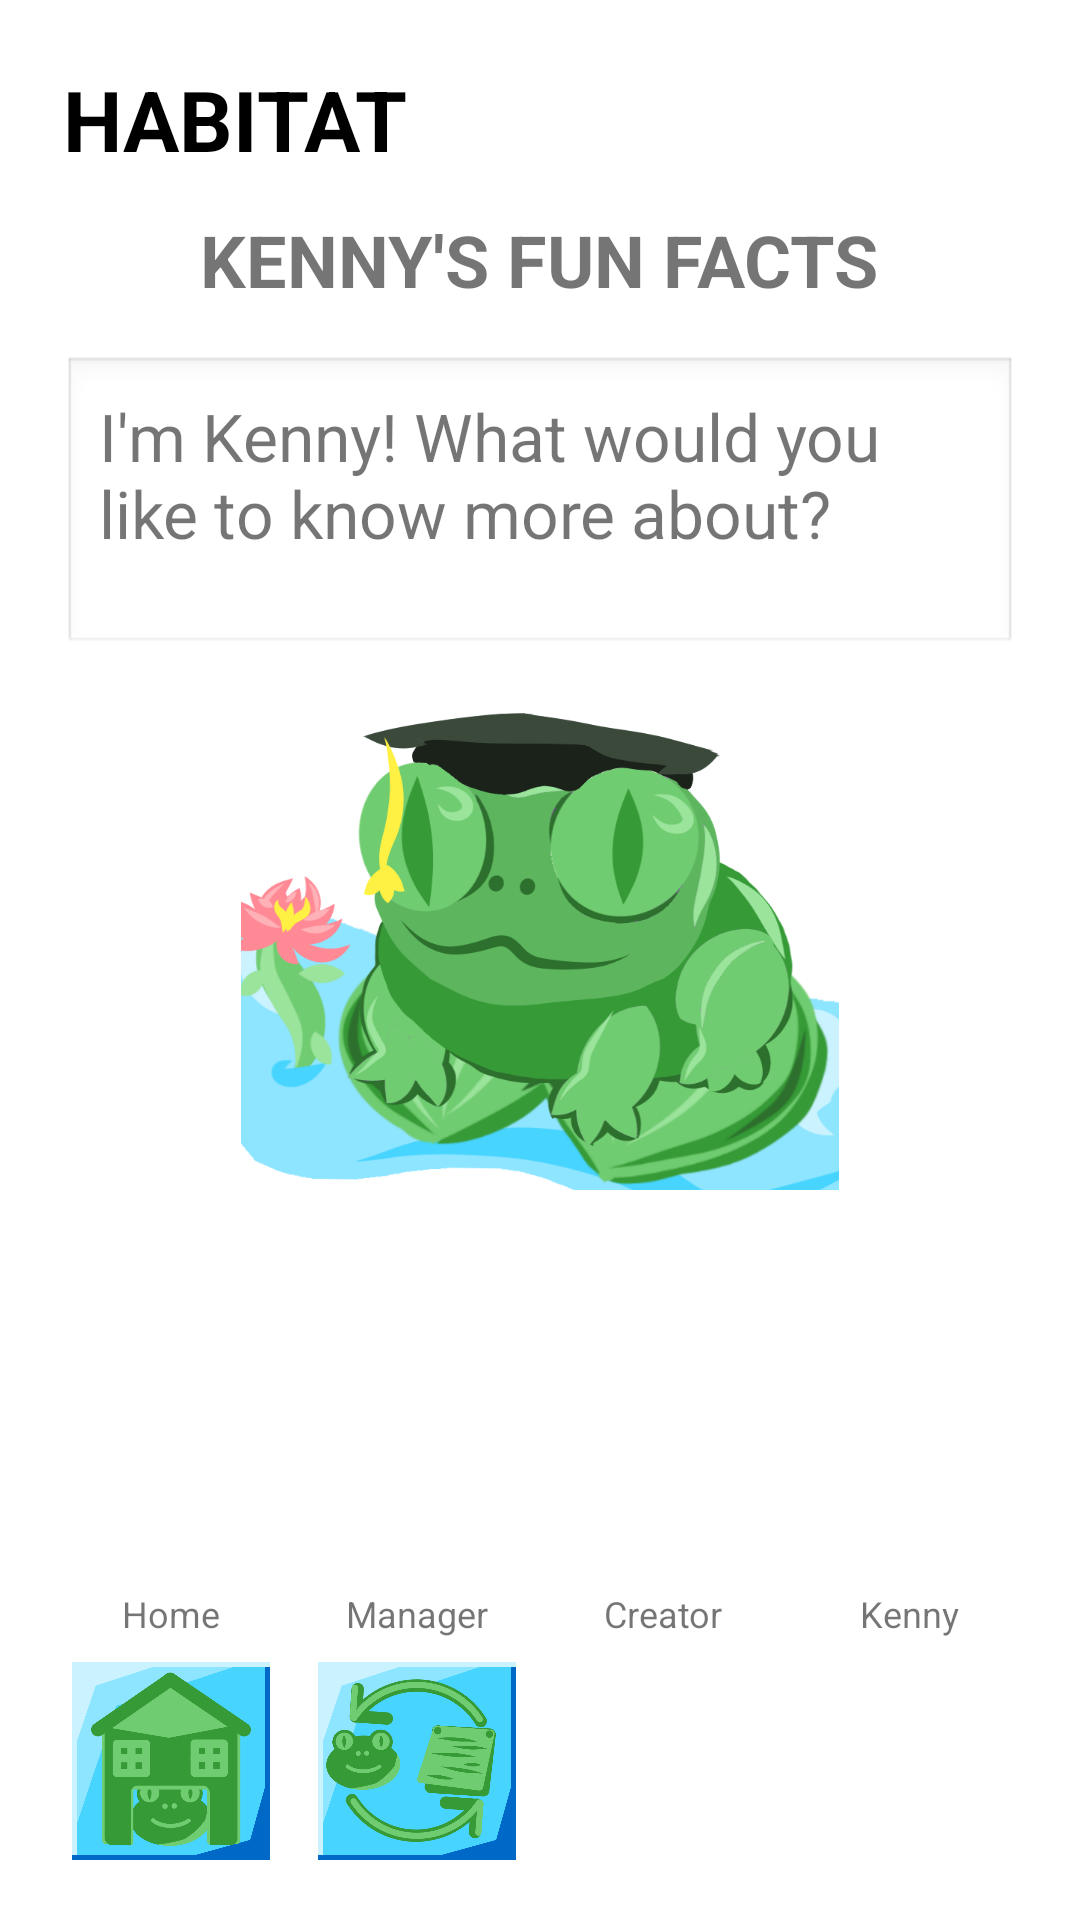

Android layout source for this screen:
<!-- AndroidManifest.xml: application theme Theme.IntroductionToMobileSystems -->
<!-- res/layout/activity_profile.xml -->
<?xml version="1.0" encoding="utf-8"?>
<RelativeLayout xmlns:android="http://schemas.android.com/apk/res/android"
    xmlns:tools="http://schemas.android.com/tools"
    android:layout_width="match_parent"
    android:layout_height="match_parent">

    <LinearLayout
        android:id="@+id/activity_profile"
        android:layout_width="match_parent"
        android:layout_height="match_parent"
        android:orientation="vertical"
        android:padding="21dp"
        android:layout_above="@id/buttonLayout"
        tools:context=".ProfileActivity">

        <TextView
            android:id="@+id/tvHeader"
            android:layout_width="match_parent"
            android:layout_height="wrap_content"
            android:text="HABITAT"
            android:textSize="28sp"
            android:textStyle="bold"
            android:textColor="#000000"
            android:layout_marginBottom="12dp"/>

        <TextView
            android:id="@+id/tvTitle"
            android:layout_width="wrap_content"
            android:layout_height="wrap_content"
            android:text="KENNY'S FUN FACTS"
            android:textSize="24sp"
            android:textStyle="bold"
            android:layout_gravity="center_horizontal"
            android:paddingBottom="16dp"/>

        <TextView
            android:id="@+id/funFact"
            android:textSize="22sp"
            android:layout_width="match_parent"
            android:layout_height="100dp"
            android:text="@string/kenny_s_fun_facts"
            android:padding="12dp"
            android:background="@android:drawable/edit_text"
            android:layout_marginBottom="16dp"/>

        <ImageView
            android:id="@+id/imgFrog"
            android:layout_width="match_parent"
            android:layout_height="0dp"
            android:layout_weight="1"
            android:layout_gravity="center_horizontal"
            android:layout_marginBottom="16dp"
            android:contentDescription="@string/frog"
            android:scaleType="fitCenter"
            android:src="@drawable/kenny" />

        <LinearLayout
            style="?android:attr/buttonBarStyle"
            android:layout_width="match_parent"
            android:layout_height="wrap_content"
            android:orientation="horizontal"
            android:gravity="center"
            android:layout_marginBottom="24dp">

            <Button
                android:id="@+id/btn_habits"
                style="?android:attr/buttonBarButtonStyle"
                android:layout_width="0dp"
                android:layout_height="wrap_content"
                android:layout_weight="1"
                android:text="Habit Facts"
                android:backgroundTint="@color/purple_500"
                android:textColor="@android:color/white"
                android:padding="12dp"
                android:layout_marginBottom="8dp"
                android:layout_marginHorizontal="8dp"/>

            <Button
                android:id="@+id/btn_frog_facts"
                style="?android:attr/buttonBarButtonStyle"
                android:layout_width="0dp"
                android:layout_height="wrap_content"
                android:layout_weight="1"
                android:text="Frog Facts"
                android:backgroundTint="@color/purple_500"
                android:textColor="@android:color/white"
                android:padding="12dp"
                android:layout_marginBottom="8dp"
                android:layout_marginHorizontal="8dp"/>
        </LinearLayout>

    </LinearLayout>

    <LinearLayout
        android:id="@+id/buttonLayout"
        style="?android:attr/buttonBarStyle"
        android:layout_width="match_parent"
        android:layout_height="wrap_content"
        android:orientation="vertical"
        android:padding="16dp"
        android:layout_alignParentBottom="true">

        <LinearLayout
            android:layout_width="match_parent"
            android:layout_height="wrap_content"
            android:layout_gravity="center_horizontal"
            android:orientation="horizontal"
            android:paddingBottom="4dp">
            <TextView android:layout_width="0dp" android:layout_height="wrap_content" android:layout_weight="1" android:gravity="center" android:text="Home" android:textSize="12sp"/>
            <TextView android:layout_width="0dp" android:layout_height="wrap_content" android:layout_weight="1" android:text="Manager" android:gravity="center" android:textSize="12sp"/>
            <TextView android:layout_width="0dp" android:layout_height="wrap_content" android:layout_weight="1" android:text="Creator" android:gravity="center" android:textSize="12sp"/>
            <TextView android:layout_width="0dp" android:layout_height="wrap_content" android:layout_weight="1" android:gravity="center" android:text="Kenny" android:textSize="12sp"/>
        </LinearLayout>

        <LinearLayout
            android:layout_width="match_parent"
            android:layout_height="wrap_content"
            android:orientation="horizontal">
            <ImageButton android:id="@+id/btn_home_back" style="?android:attr/buttonBarButtonStyle" android:layout_width="0dp" android:layout_height="wrap_content" android:layout_weight="1" android:adjustViewBounds="true" android:scaleType="fitCenter" android:src="@drawable/button_home"/>
            <ImageButton android:id="@+id/mbutton" style="?android:attr/buttonBarButtonStyle" android:layout_width="0dp" android:layout_height="wrap_content" android:layout_weight="1" android:adjustViewBounds="true" android:scaleType="fitCenter" android:src="@drawable/button_manager"/>
            <ImageButton android:id="@+id/cbutton" style="?android:attr/buttonBarButtonStyle" android:layout_width="0dp" android:layout_height="wrap_content" android:layout_weight="1" android:adjustViewBounds="true" android:scaleType="fitCenter" android:src="@drawable/button_creator"/>
            <ImageButton android:id="@+id/kbutton" style="?android:attr/buttonBarButtonStyle" android:layout_width="0dp" android:layout_height="wrap_content" android:layout_weight="1" android:adjustViewBounds="true" android:scaleType="fitCenter" android:src="@drawable/button_kenny_p"/>
        </LinearLayout>
    </LinearLayout>

</RelativeLayout>
<!-- resources referenced by this layout -->
<resources>
  <color name="purple_500">#FF6200EE</color>
  <!-- drawable button_home: png bitmap (drawable, 44734 bytes) -->
  <!-- drawable button_manager: png bitmap (drawable, 75204 bytes) -->
  <!-- drawable kenny: png bitmap (drawable, 145966 bytes) -->
  <string name="frog">frog</string>
  <string name="kenny_s_fun_facts">I\'m Kenny! What would you like to know more about?</string>
  <style name="Theme.IntroductionToMobileSystems" parent="Theme.MaterialComponents.DayNight.NoActionBar">
          
          <item name="colorPrimary">@color/purple_500</item>
          <item name="colorPrimaryVariant">@color/purple_700</item>
          <item name="colorOnPrimary">@color/white</item>
          
          <item name="colorSecondary">@color/teal_200</item>
          <item name="colorSecondaryVariant">@color/teal_700</item>
          <item name="colorOnSecondary">@color/black</item>
          
          <item name="android:statusBarColor">?attr/colorPrimaryVariant</item>
          
      </style>
  <color name="purple_700">#FF3700B3</color>
  <color name="white">#FFFFFFFF</color>
  <color name="teal_200">#FF03DAC5</color>
  <color name="teal_700">#FF018786</color>
  <color name="black">#FF000000</color>
</resources>
